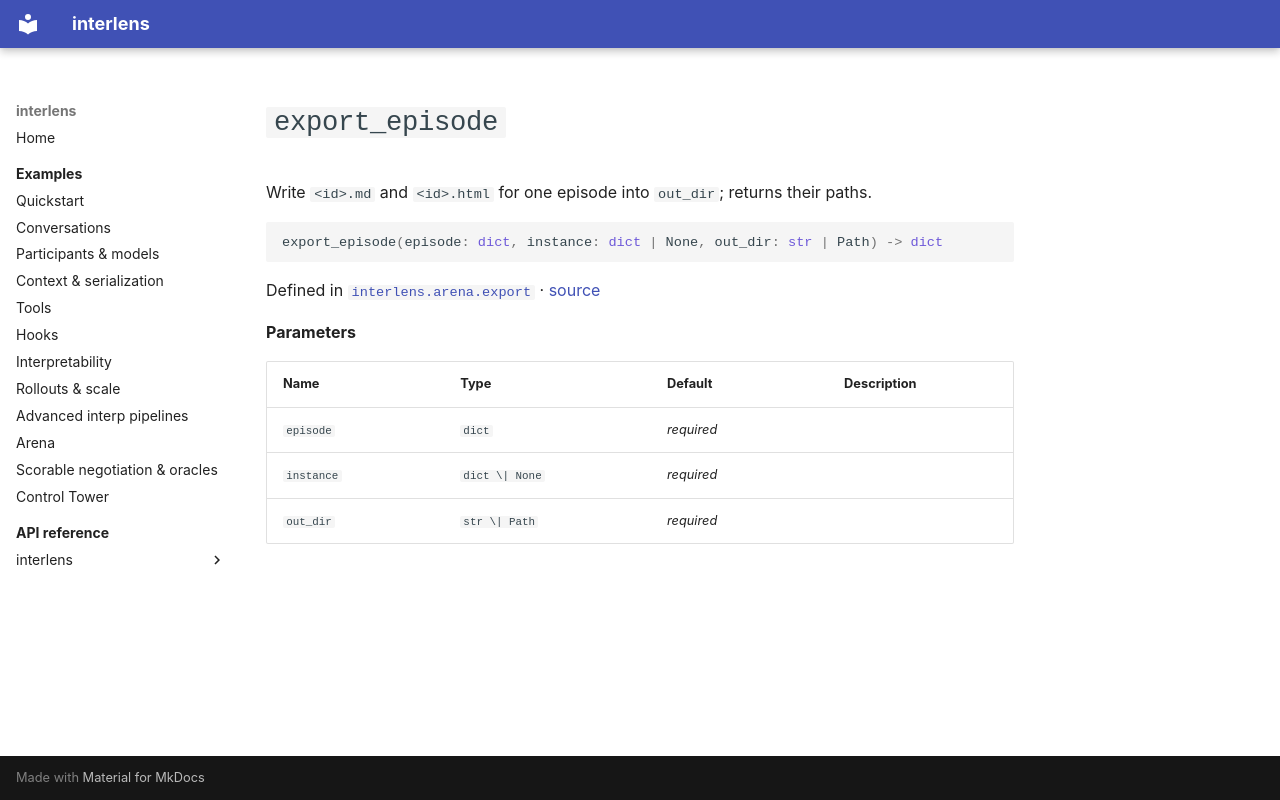

repository: Sid-MB/interlens · page: reference/interlens/arena/export/export_episode/index.html · generator: mkdocs

# `export_episode`

Write `<id>.md` and `<id>.html` for one episode into `out_dir`; returns their paths.

```python
export_episode(episode: dict, instance: dict | None, out_dir: str | Path) -> dict
```

Defined in [`interlens.arena.export`](index.md) · [source](https://github.com/Sid-MB/interlens/blob/main/src/interlens/arena/export.py#L259-L267)

**Parameters**

| Name | Type | Default | Description |
|---|---|---|---|
| `episode` | `dict` | *required* |  |
| `instance` | `dict \| None` | *required* |  |
| `out_dir` | `str \| Path` | *required* |  |
